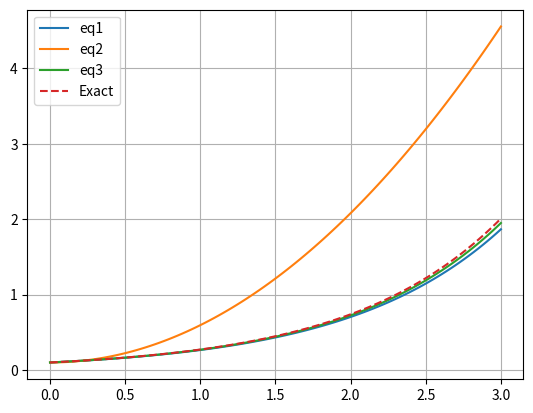

Write the Python code that produced this figure.
import numpy as np
import matplotlib.pyplot as plt


class ODE_Solver:
    def __init__(self, f, u0=.1, T=3, N=100):
        self.f, self.u0, self.T, self.N = f, u0, T, N
        self.dt = self.T/self.N

    def advance(self):
        raise NotImplementedError

    def solve(self):
        self.t = np.linspace(0, self.T, self.N)
        self.u = np.zeros(self.N)
        self.u[0] = self.u0
        for i in range(self.N-1):
            self.i = i
            self.u[i+1] = self.u[i]+self.advance()
        return self.t, self.u


class Forward_Euler(ODE_Solver):
    def advance(self):
        u_adv = self.dt*self.f(self.u[self.i],self.t[self.i])
        return u_adv


class Explicit_MidPoint(ODE_Solver):
    def advance(self):
        h = self.dt/2
        k1 = self.f(self.u[self.i],self.t[self.i])
        u_adv = self.dt*self.f(self.t[self.i]+h, self.u[self.i]+h*k1)
        return u_adv


class RK4(ODE_Solver):
    def advance(self):
        h, i = self.dt, self.i
        k1 = self.f(self.u[i], self.t[i])
        k2 = self.f(self.u[i]+h*k1/2, self.t[i]+h/2)
        k3 = self.f(self.u[i]+h*k2/2, self.t[i]+h/2)
        k4 = self.f(self.u[i]+h*k3, self.t[i]+h)
        u_adv = h*(k1+2*k2+2*k3+k4)/6
        return u_adv


def f(u,t):
    return u


eq1 = Forward_Euler(f)
t1, u1 = eq1.solve()
plt.plot(t1,u1)

eq2 = Explicit_MidPoint(f)
t2, u2 = eq2.solve()
plt.plot(t2,u2)

eq3 = RK4(f)
t3, u3 = eq3.solve()
plt.plot(t3,u3)

# Exact solution
u0, T, N = .1, 3, 100
t4 = np.linspace(0, T, N)
u4 = u0*np.exp(t4)
plt.plot(t4,u4,'--')

plt.legend(['eq1', 'eq2', 'eq3', 'Exact'])
plt.grid()
plt.show()

